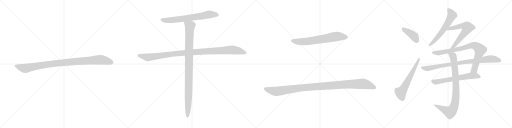
t = 0.00 s
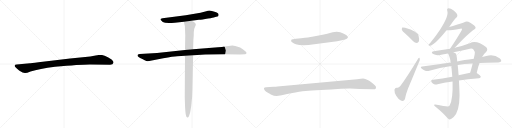
t = 2.53 s
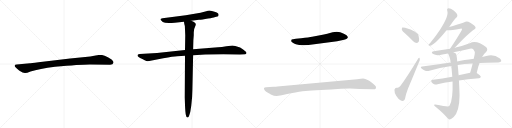
t = 5.05 s
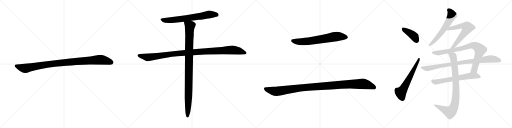
t = 7.57 s
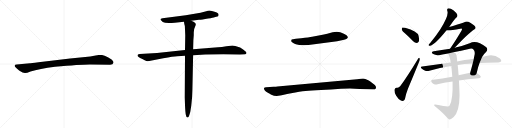
t = 10.10 s
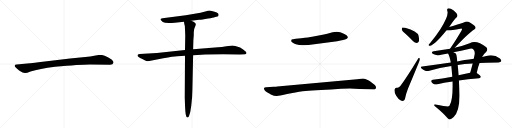
t = 12.62 s

The animated SVG that drew these frames (rendered in a browser with its animation timeline set to each time). Animation: 14 CSS @keyframes rules; one cycle of 12.62 s.

<svg version="1.1" viewBox="0 0 4096 1024" xmlns="http://www.w3.org/2000/svg">
  <g stroke="lightgray" stroke-dasharray="1,1" stroke-width="1" transform="scale(4, 4)">
    <line x1="0" y1="0" x2="256" y2="256"></line>
    <line x1="256" y1="0" x2="0" y2="256"></line>
    <line x1="128" y1="0" x2="128" y2="256"></line>
    <line x1="0" y1="128" x2="256" y2="128"></line>
    <line x1="256" y1="0" x2="512" y2="256"></line>
    <line x1="512" y1="0" x2="256" y2="256"></line>
    <line x1="384" y1="0" x2="384" y2="256"></line>
    <line x1="256" y1="128" x2="512" y2="128"></line>
    <line x1="512" y1="0" x2="768" y2="256"></line>
    <line x1="768" y1="0" x2="512" y2="256"></line>
    <line x1="640" y1="0" x2="640" y2="256"></line>
    <line x1="512" y1="128" x2="768" y2="128"></line>
    <line x1="768" y1="0" x2="1024" y2="256"></line>
    <line x1="1024" y1="0" x2="768" y2="256"></line>
    <line x1="896" y1="0" x2="896" y2="256"></line>
    <line x1="768" y1="128" x2="1024" y2="128"></line>
  </g>
<g transform="scale(1, -1) translate(0, -850)">
   <style type="text/css">
    @keyframes keyframes0 {
      from {
       stroke: black;
       stroke-dashoffset: 1030;
       stroke-width: 128;
       }
       77% {
       animation-timing-function: step-end;
       stroke: black;
       stroke-dashoffset: 0;
       stroke-width: 128;
       }
       to {
       stroke: black;
       stroke-width: 1024;
       }
       }
       #make-me-a-hanzi-animation-0 {
         animation: keyframes0 1.088216s both;
         animation-delay: 0.000000s;
         animation-timing-function: linear;
       }
    @keyframes keyframes1 {
      from {
       stroke: black;
       stroke-dashoffset: 700;
       stroke-width: 128;
       }
       69% {
       animation-timing-function: step-end;
       stroke: black;
       stroke-dashoffset: 0;
       stroke-width: 128;
       }
       to {
       stroke: black;
       stroke-width: 1024;
       }
       }
       #make-me-a-hanzi-animation-1 {
         animation: keyframes1 0.819661s both;
         animation-delay: 1.088216s;
         animation-timing-function: linear;
       }
    @keyframes keyframes2 {
      from {
       stroke: black;
       stroke-dashoffset: 1114;
       stroke-width: 128;
       }
       78% {
       animation-timing-function: step-end;
       stroke: black;
       stroke-dashoffset: 0;
       stroke-width: 128;
       }
       to {
       stroke: black;
       stroke-width: 1024;
       }
       }
       #make-me-a-hanzi-animation-2 {
         animation: keyframes2 1.156576s both;
         animation-delay: 1.907877s;
         animation-timing-function: linear;
       }
    @keyframes keyframes3 {
      from {
       stroke: black;
       stroke-dashoffset: 1024;
       stroke-width: 128;
       }
       77% {
       animation-timing-function: step-end;
       stroke: black;
       stroke-dashoffset: 0;
       stroke-width: 128;
       }
       to {
       stroke: black;
       stroke-width: 1024;
       }
       }
       #make-me-a-hanzi-animation-3 {
         animation: keyframes3 1.083333s both;
         animation-delay: 3.064453s;
         animation-timing-function: linear;
       }
    @keyframes keyframes4 {
      from {
       stroke: black;
       stroke-dashoffset: 693;
       stroke-width: 128;
       }
       69% {
       animation-timing-function: step-end;
       stroke: black;
       stroke-dashoffset: 0;
       stroke-width: 128;
       }
       to {
       stroke: black;
       stroke-width: 1024;
       }
       }
       #make-me-a-hanzi-animation-4 {
         animation: keyframes4 0.813965s both;
         animation-delay: 4.147786s;
         animation-timing-function: linear;
       }
    @keyframes keyframes5 {
      from {
       stroke: black;
       stroke-dashoffset: 1139;
       stroke-width: 128;
       }
       79% {
       animation-timing-function: step-end;
       stroke: black;
       stroke-dashoffset: 0;
       stroke-width: 128;
       }
       to {
       stroke: black;
       stroke-width: 1024;
       }
       }
       #make-me-a-hanzi-animation-5 {
         animation: keyframes5 1.176921s both;
         animation-delay: 4.961751s;
         animation-timing-function: linear;
       }
    @keyframes keyframes6 {
      from {
       stroke: black;
       stroke-dashoffset: 406;
       stroke-width: 128;
       }
       57% {
       animation-timing-function: step-end;
       stroke: black;
       stroke-dashoffset: 0;
       stroke-width: 128;
       }
       to {
       stroke: black;
       stroke-width: 1024;
       }
       }
       #make-me-a-hanzi-animation-6 {
         animation: keyframes6 0.580404s both;
         animation-delay: 6.138672s;
         animation-timing-function: linear;
       }
    @keyframes keyframes7 {
      from {
       stroke: black;
       stroke-dashoffset: 609;
       stroke-width: 128;
       }
       66% {
       animation-timing-function: step-end;
       stroke: black;
       stroke-dashoffset: 0;
       stroke-width: 128;
       }
       to {
       stroke: black;
       stroke-width: 1024;
       }
       }
       #make-me-a-hanzi-animation-7 {
         animation: keyframes7 0.745605s both;
         animation-delay: 6.719076s;
         animation-timing-function: linear;
       }
    @keyframes keyframes8 {
      from {
       stroke: black;
       stroke-dashoffset: 607;
       stroke-width: 128;
       }
       66% {
       animation-timing-function: step-end;
       stroke: black;
       stroke-dashoffset: 0;
       stroke-width: 128;
       }
       to {
       stroke: black;
       stroke-width: 1024;
       }
       }
       #make-me-a-hanzi-animation-8 {
         animation: keyframes8 0.743978s both;
         animation-delay: 7.464681s;
         animation-timing-function: linear;
       }
    @keyframes keyframes9 {
      from {
       stroke: black;
       stroke-dashoffset: 627;
       stroke-width: 128;
       }
       67% {
       animation-timing-function: step-end;
       stroke: black;
       stroke-dashoffset: 0;
       stroke-width: 128;
       }
       to {
       stroke: black;
       stroke-width: 1024;
       }
       }
       #make-me-a-hanzi-animation-9 {
         animation: keyframes9 0.760254s both;
         animation-delay: 8.208659s;
         animation-timing-function: linear;
       }
    @keyframes keyframes10 {
      from {
       stroke: black;
       stroke-dashoffset: 846;
       stroke-width: 128;
       }
       73% {
       animation-timing-function: step-end;
       stroke: black;
       stroke-dashoffset: 0;
       stroke-width: 128;
       }
       to {
       stroke: black;
       stroke-width: 1024;
       }
       }
       #make-me-a-hanzi-animation-10 {
         animation: keyframes10 0.938477s both;
         animation-delay: 8.968913s;
         animation-timing-function: linear;
       }
    @keyframes keyframes11 {
      from {
       stroke: black;
       stroke-dashoffset: 889;
       stroke-width: 128;
       }
       74% {
       animation-timing-function: step-end;
       stroke: black;
       stroke-dashoffset: 0;
       stroke-width: 128;
       }
       to {
       stroke: black;
       stroke-width: 1024;
       }
       }
       #make-me-a-hanzi-animation-11 {
         animation: keyframes11 0.973470s both;
         animation-delay: 9.907390s;
         animation-timing-function: linear;
       }
    @keyframes keyframes12 {
      from {
       stroke: black;
       stroke-dashoffset: 638;
       stroke-width: 128;
       }
       67% {
       animation-timing-function: step-end;
       stroke: black;
       stroke-dashoffset: 0;
       stroke-width: 128;
       }
       to {
       stroke: black;
       stroke-width: 1024;
       }
       }
       #make-me-a-hanzi-animation-12 {
         animation: keyframes12 0.769206s both;
         animation-delay: 10.880860s;
         animation-timing-function: linear;
       }
    @keyframes keyframes13 {
      from {
       stroke: black;
       stroke-dashoffset: 888;
       stroke-width: 128;
       }
       74% {
       animation-timing-function: step-end;
       stroke: black;
       stroke-dashoffset: 0;
       stroke-width: 128;
       }
       to {
       stroke: black;
       stroke-width: 1024;
       }
       }
       #make-me-a-hanzi-animation-13 {
         animation: keyframes13 0.972656s both;
         animation-delay: 11.650066s;
         animation-timing-function: linear;
       }
</style>
<path d="M 719.0 335.0 L 881.0 332.0 Q 904.0 332.0 908.0 349.0 Q 908.0 354.0 907.0 356.0 Q 900.0 373.0 863.0 392.0 Q 826.0 411.0 807.0 411.0 Q 787.0 411.0 765.0 406.0 Q 743.0 401.0 722.0 399.0 L 561.0 382.0 L 308.0 353.0 Q 244.0 345.0 240.0 344.0 L 133.0 335.0 Q 119.0 334.0 118.0 328.0 Q 116.0 321.0 122.0 314.0 Q 127.0 307.0 153.0 286.0 Q 186.0 265.0 201.0 266.0 Q 215.0 266.0 244.0 278.0 Q 314.0 302.0 440.0 317.0 Q 639.0 335.0 719.0 335.0 Z" fill="lightgray"></path> 
<path d="M 1530.0 684.0 L 1592.0 692.0 Q 1615.0 693.0 1665.0 703.0 Q 1708.0 709.0 1716.0 713.0 L 1730.0 717.0 Q 1741.0 718.0 1747.0 723.0 Q 1749.0 730.0 1749.0 734.0 Q 1749.0 741.0 1734.0 750.0 Q 1718.0 758.0 1695.0 763.0 Q 1671.0 768.0 1650.0 761.0 L 1604.0 749.0 L 1486.0 729.0 L 1300.0 705.0 Q 1266.0 700.0 1302.0 675.0 Q 1322.0 662.0 1398.0 669.0 L 1472.0 676.0 L 1530.0 684.0 Z" fill="lightgray"></path> 
<path d="M 1480.0 451.0 L 1256.0 427.0 L 1118.0 419.0 Q 1108.0 417.0 1104.0 415.0 Q 1100.0 413.0 1100.0 407.0 Q 1100.0 400.0 1109.0 395.0 Q 1118.0 389.0 1139.0 378.0 Q 1160.0 366.0 1171.0 362.0 Q 1182.0 358.0 1214.0 367.0 L 1306.0 385.0 Q 1388.0 400.0 1417.0 401.0 L 1480.0 404.0 L 1545.0 409.0 L 1642.0 414.0 Q 1709.0 417.0 1787.0 417.0 L 1919.0 415.0 Q 1959.0 415.0 1966.0 418.0 Q 1972.0 421.0 1972.0 426.0 Q 1971.0 437.0 1945.0 455.0 L 1921.0 471.0 L 1882.0 483.0 Q 1869.0 487.0 1860.0 487.0 Q 1850.0 487.0 1811.0 481.0 Q 1772.0 474.0 1745.0 473.0 L 1545.0 456.0 L 1480.0 451.0 Z" fill="lightgray"></path> 
<path d="M 1480.0 617.0 L 1482.0 566.0 L 1480.0 451.0 L 1480.0 404.0 L 1478.0 71.0 L 1480.0 11.0 Q 1482.0 -49.0 1488.0 -74.0 Q 1491.0 -92.0 1503.0 -89.0 Q 1508.0 -89.0 1512.0 -78.0 Q 1516.0 -67.0 1522.0 -45.0 L 1530.0 4.0 Q 1539.0 77.0 1539.0 130.0 L 1545.0 409.0 L 1545.0 456.0 L 1547.0 530.0 L 1550.0 569.0 L 1550.0 591.0 Q 1550.0 620.0 1562.0 641.0 Q 1572.0 654.0 1562.0 667.0 Q 1558.0 672.0 1548.0 677.0 L 1530.0 684.0 C 1502.0 696.0 1466.0 705.0 1472.0 676.0 L 1474.0 661.0 Q 1480.0 649.0 1480.0 617.0 Z" fill="lightgray"></path> 
<path d="M 2514.0 496.0 L 2697.0 520.0 Q 2710.0 522.0 2744.0 530.0 Q 2779.0 538.0 2782.0 548.0 Q 2784.0 552.0 2782.0 557.0 Q 2778.0 569.0 2751.0 580.0 L 2722.0 592.0 Q 2700.0 600.0 2661.0 593.0 L 2618.0 580.0 Q 2593.0 574.0 2560.0 568.0 L 2497.0 556.0 Q 2474.0 552.0 2409.0 544.0 L 2367.0 540.0 Q 2338.0 536.0 2333.0 534.0 Q 2333.0 533.0 2331.0 531.0 Q 2329.0 529.0 2329.0 523.0 Q 2329.0 517.0 2340.0 510.0 Q 2351.0 500.0 2367.0 496.0 Q 2414.0 480.0 2514.0 496.0 Z" fill="lightgray"></path> 
<path d="M 2189.0 157.0 L 2129.0 152.0 Q 2114.0 152.0 2112.0 145.0 Q 2111.0 138.0 2115.0 133.0 Q 2121.0 120.0 2161.0 99.0 Q 2167.0 96.0 2171.0 93.0 Q 2203.0 76.0 2241.0 86.0 Q 2258.0 91.0 2329.0 105.0 Q 2400.0 119.0 2444.0 123.0 Q 2488.0 127.0 2568.0 131.0 Q 2648.0 134.0 2728.0 140.0 L 2800.0 142.0 L 2877.0 138.0 L 2984.0 136.0 Q 2999.0 134.0 3003.0 139.0 Q 3008.0 144.0 3008.0 153.0 Q 3009.0 162.0 2983.0 182.0 Q 2958.0 201.0 2950.0 206.0 Q 2918.0 222.0 2905.0 222.0 Q 2892.0 222.0 2857.0 216.0 L 2219.0 159.0 Q 2210.0 157.0 2189.0 157.0 Z" fill="lightgray"></path> 
<path d="M 3243.5 579.5 Q 3274.5 551.5 3305.5 519.5 Q 3318.5 506.5 3334.5 505.5 Q 3344.5 505.5 3351.5 519.5 Q 3355.5 534.5 3348.5 563.5 Q 3339.5 599.5 3240.5 627.5 Q 3224.5 631.5 3218.5 629.5 Q 3214.5 625.5 3214.5 612.5 Q 3217.5 602.5 3243.5 579.5 Z" fill="lightgray"></path> 
<path d="M 3343.5 378.5 Q 3259.5 239.5 3202.5 161.5 Q 3189.5 145.5 3176.5 148.5 Q 3160.5 151.5 3155.5 131.5 Q 3154.5 104.5 3169.5 84.5 Q 3187.5 56.5 3203.5 47.5 Q 3216.5 40.5 3227.5 43.5 Q 3236.5 47.5 3239.5 57.5 Q 3248.5 103.5 3263.5 140.5 Q 3309.5 249.5 3350.5 350.5 Q 3360.5 369.5 3358.5 378.5 Q 3355.5 396.5 3343.5 378.5 Z" fill="lightgray"></path> 
<path d="M 3593.5 633.5 Q 3635.5 696.5 3653.5 711.5 Q 3662.5 721.5 3657.5 733.5 Q 3654.5 745.5 3629.5 766.5 Q 3605.5 782.5 3588.5 783.5 Q 3572.5 782.5 3578.5 762.5 Q 3593.5 728.5 3521.5 614.5 Q 3487.5 562.5 3441.5 506.5 Q 3431.5 496.5 3429.5 491.5 Q 3426.5 481.5 3439.5 483.5 Q 3475.5 487.5 3572.5 607.5 L 3593.5 633.5 Z" fill="lightgray"></path> 
<path d="M 3637.5 467.5 Q 3749.5 587.5 3793.5 614.5 Q 3812.5 624.5 3799.5 639.5 Q 3786.5 652.5 3747.5 675.5 Q 3729.5 682.5 3714.5 671.5 Q 3704.5 667.5 3623.5 641.5 Q 3608.5 637.5 3593.5 633.5 C 3564.5 625.5 3542.5 608.5 3572.5 607.5 Q 3599.5 604.5 3682.5 620.5 Q 3692.5 623.5 3694.5 620.5 Q 3698.5 616.5 3691.5 604.5 Q 3660.5 550.5 3600.5 459.5 C 3584.5 434.5 3616.5 445.5 3637.5 467.5 Z" fill="lightgray"></path> 
<path d="M 3813.5 266.5 Q 3823.5 315.5 3836.5 346.5 L 3856.5 393.5 Q 3869.5 418.5 3888.5 434.5 Q 3906.5 453.5 3890.5 472.5 Q 3812.5 532.5 3757.5 504.5 Q 3699.5 482.5 3644.5 469.5 Q 3640.5 468.5 3637.5 467.5 L 3600.5 459.5 Q 3533.5 447.5 3469.5 440.5 Q 3453.5 439.5 3454.5 428.5 Q 3457.5 419.5 3476.5 413.5 Q 3501.5 403.5 3539.5 414.5 Q 3561.5 418.5 3584.5 422.5 L 3627.5 432.5 Q 3688.5 445.5 3750.5 458.5 Q 3777.5 465.5 3787.5 454.5 Q 3800.5 441.5 3797.5 416.5 Q 3793.5 398.5 3790.5 380.5 L 3781.5 342.5 Q 3771.5 303.5 3761.5 268.5 C 3753.5 239.5 3807.5 237.5 3813.5 266.5 Z" fill="lightgray"></path> 
<path d="M 3836.5 346.5 Q 3876.5 349.5 3987.5 350.5 Q 4005.5 351.5 4009.5 359.5 Q 4013.5 369.5 3999.5 381.5 Q 3948.5 420.5 3890.5 401.5 Q 3874.5 398.5 3856.5 393.5 L 3790.5 380.5 Q 3709.5 370.5 3657.5 358.5 L 3606.5 350.5 Q 3497.5 335.5 3377.5 318.5 Q 3358.5 317.5 3372.5 301.5 Q 3385.5 289.5 3401.5 284.5 Q 3420.5 280.5 3434.5 284.5 Q 3516.5 309.5 3610.5 322.5 L 3661.5 330.5 Q 3713.5 339.5 3781.5 342.5 L 3836.5 346.5 Z" fill="lightgray"></path> 
<path d="M 3618.5 236.5 Q 3536.5 221.5 3463.5 212.5 Q 3441.5 209.5 3454.5 190.5 Q 3461.5 180.5 3473.5 176.5 Q 3485.5 173.5 3500.5 176.5 Q 3546.5 188.5 3620.5 198.5 L 3670.5 205.5 Q 3739.5 215.5 3832.5 223.5 Q 3844.5 224.5 3846.5 235.5 Q 3846.5 244.5 3813.5 266.5 C 3799.5 275.5 3790.5 274.5 3761.5 268.5 Q 3713.5 259.5 3668.5 247.5 L 3618.5 236.5 Z" fill="lightgray"></path> 
<path d="M 3584.5 422.5 Q 3596.5 404.5 3606.5 350.5 L 3610.5 322.5 Q 3614.5 282.5 3618.5 236.5 L 3620.5 198.5 Q 3624.5 54.5 3597.5 7.5 Q 3594.5 1.5 3588.5 -0.5 Q 3576.5 -4.5 3482.5 14.5 Q 3475.5 14.5 3472.5 11.5 Q 3471.5 7.5 3479.5 -0.5 Q 3545.5 -54.5 3579.5 -94.5 Q 3589.5 -107.5 3598.5 -105.5 Q 3608.5 -104.5 3629.5 -85.5 Q 3675.5 -40.5 3676.5 86.5 Q 3675.5 132.5 3671.5 203.5 Q 3670.5 204.5 3670.5 205.5 L 3668.5 247.5 Q 3664.5 308.5 3661.5 330.5 L 3657.5 358.5 Q 3654.5 416.5 3643.5 423.5 Q 3634.5 429.5 3627.5 432.5 C 3601.5 447.5 3571.5 449.5 3584.5 422.5 Z" fill="lightgray"></path> 
      <clipPath id="make-me-a-hanzi-clip-0">
      <path d="M 719.0 335.0 L 881.0 332.0 Q 904.0 332.0 908.0 349.0 Q 908.0 354.0 907.0 356.0 Q 900.0 373.0 863.0 392.0 Q 826.0 411.0 807.0 411.0 Q 787.0 411.0 765.0 406.0 Q 743.0 401.0 722.0 399.0 L 561.0 382.0 L 308.0 353.0 Q 244.0 345.0 240.0 344.0 L 133.0 335.0 Q 119.0 334.0 118.0 328.0 Q 116.0 321.0 122.0 314.0 Q 127.0 307.0 153.0 286.0 Q 186.0 265.0 201.0 266.0 Q 215.0 266.0 244.0 278.0 Q 314.0 302.0 440.0 317.0 Q 639.0 335.0 719.0 335.0 Z" fill="lightgray"></path>
      </clipPath>
      <path clip-path="url(#make-me-a-hanzi-clip-0)" d="M 128.0 323.0 L 199.0 303.0 L 414.0 340.0 L 791.0 372.0 L 840.0 367.0 L 892.0 350.0 " fill="none" id="make-me-a-hanzi-animation-0" stroke-dasharray="902 1804" stroke-linecap="round"></path>

      <clipPath id="make-me-a-hanzi-clip-1">
      <path d="M 1530.0 684.0 L 1592.0 692.0 Q 1615.0 693.0 1665.0 703.0 Q 1708.0 709.0 1716.0 713.0 L 1730.0 717.0 Q 1741.0 718.0 1747.0 723.0 Q 1749.0 730.0 1749.0 734.0 Q 1749.0 741.0 1734.0 750.0 Q 1718.0 758.0 1695.0 763.0 Q 1671.0 768.0 1650.0 761.0 L 1604.0 749.0 L 1486.0 729.0 L 1300.0 705.0 Q 1266.0 700.0 1302.0 675.0 Q 1322.0 662.0 1398.0 669.0 L 1472.0 676.0 L 1530.0 684.0 Z" fill="lightgray"></path>
      </clipPath>
      <path clip-path="url(#make-me-a-hanzi-clip-1)" d="M 1298.0 690.0 L 1351.0 688.0 L 1447.0 698.0 L 1684.0 736.0 L 1738.0 730.0 " fill="none" id="make-me-a-hanzi-animation-1" stroke-dasharray="572 1144" stroke-linecap="round"></path>

      <clipPath id="make-me-a-hanzi-clip-2">
      <path d="M 1480.0 451.0 L 1256.0 427.0 L 1118.0 419.0 Q 1108.0 417.0 1104.0 415.0 Q 1100.0 413.0 1100.0 407.0 Q 1100.0 400.0 1109.0 395.0 Q 1118.0 389.0 1139.0 378.0 Q 1160.0 366.0 1171.0 362.0 Q 1182.0 358.0 1214.0 367.0 L 1306.0 385.0 Q 1388.0 400.0 1417.0 401.0 L 1480.0 404.0 L 1545.0 409.0 L 1642.0 414.0 Q 1709.0 417.0 1787.0 417.0 L 1919.0 415.0 Q 1959.0 415.0 1966.0 418.0 Q 1972.0 421.0 1972.0 426.0 Q 1971.0 437.0 1945.0 455.0 L 1921.0 471.0 L 1882.0 483.0 Q 1869.0 487.0 1860.0 487.0 Q 1850.0 487.0 1811.0 481.0 Q 1772.0 474.0 1745.0 473.0 L 1545.0 456.0 L 1480.0 451.0 Z" fill="lightgray"></path>
      </clipPath>
      <path clip-path="url(#make-me-a-hanzi-clip-2)" d="M 1112.0 406.0 L 1184.0 392.0 L 1400.0 422.0 L 1852.0 451.0 L 1911.0 444.0 L 1963.0 427.0 " fill="none" id="make-me-a-hanzi-animation-2" stroke-dasharray="986 1972" stroke-linecap="round"></path>

      <clipPath id="make-me-a-hanzi-clip-3">
      <path d="M 1480.0 617.0 L 1482.0 566.0 L 1480.0 451.0 L 1480.0 404.0 L 1478.0 71.0 L 1480.0 11.0 Q 1482.0 -49.0 1488.0 -74.0 Q 1491.0 -92.0 1503.0 -89.0 Q 1508.0 -89.0 1512.0 -78.0 Q 1516.0 -67.0 1522.0 -45.0 L 1530.0 4.0 Q 1539.0 77.0 1539.0 130.0 L 1545.0 409.0 L 1545.0 456.0 L 1547.0 530.0 L 1550.0 569.0 L 1550.0 591.0 Q 1550.0 620.0 1562.0 641.0 Q 1572.0 654.0 1562.0 667.0 Q 1558.0 672.0 1548.0 677.0 L 1530.0 684.0 C 1502.0 696.0 1466.0 705.0 1472.0 676.0 L 1474.0 661.0 Q 1480.0 649.0 1480.0 617.0 Z" fill="lightgray"></path>
      </clipPath>
      <path clip-path="url(#make-me-a-hanzi-clip-3)" d="M 1480.0 669.0 L 1519.0 642.0 L 1507.0 33.0 L 1500.0 -78.0 " fill="none" id="make-me-a-hanzi-animation-3" stroke-dasharray="896 1792" stroke-linecap="round"></path>

      <clipPath id="make-me-a-hanzi-clip-4">
      <path d="M 2514.0 496.0 L 2697.0 520.0 Q 2710.0 522.0 2744.0 530.0 Q 2779.0 538.0 2782.0 548.0 Q 2784.0 552.0 2782.0 557.0 Q 2778.0 569.0 2751.0 580.0 L 2722.0 592.0 Q 2700.0 600.0 2661.0 593.0 L 2618.0 580.0 Q 2593.0 574.0 2560.0 568.0 L 2497.0 556.0 Q 2474.0 552.0 2409.0 544.0 L 2367.0 540.0 Q 2338.0 536.0 2333.0 534.0 Q 2333.0 533.0 2331.0 531.0 Q 2329.0 529.0 2329.0 523.0 Q 2329.0 517.0 2340.0 510.0 Q 2351.0 500.0 2367.0 496.0 Q 2414.0 480.0 2514.0 496.0 Z" fill="lightgray"></path>
      </clipPath>
      <path clip-path="url(#make-me-a-hanzi-clip-4)" d="M 2338.0 529.0 L 2367.0 518.0 L 2434.0 517.0 L 2675.0 557.0 L 2770.0 553.0 " fill="none" id="make-me-a-hanzi-animation-4" stroke-dasharray="565 1130" stroke-linecap="round"></path>

      <clipPath id="make-me-a-hanzi-clip-5">
      <path d="M 2189.0 157.0 L 2129.0 152.0 Q 2114.0 152.0 2112.0 145.0 Q 2111.0 138.0 2115.0 133.0 Q 2121.0 120.0 2161.0 99.0 Q 2167.0 96.0 2171.0 93.0 Q 2203.0 76.0 2241.0 86.0 Q 2258.0 91.0 2329.0 105.0 Q 2400.0 119.0 2444.0 123.0 Q 2488.0 127.0 2568.0 131.0 Q 2648.0 134.0 2728.0 140.0 L 2800.0 142.0 L 2877.0 138.0 L 2984.0 136.0 Q 2999.0 134.0 3003.0 139.0 Q 3008.0 144.0 3008.0 153.0 Q 3009.0 162.0 2983.0 182.0 Q 2958.0 201.0 2950.0 206.0 Q 2918.0 222.0 2905.0 222.0 Q 2892.0 222.0 2857.0 216.0 L 2219.0 159.0 Q 2210.0 157.0 2189.0 157.0 Z" fill="lightgray"></path>
      </clipPath>
      <path clip-path="url(#make-me-a-hanzi-clip-5)" d="M 2121.0 141.0 L 2165.0 127.0 L 2217.0 120.0 L 2447.0 152.0 L 2896.0 180.0 L 2925.0 176.0 L 2993.0 150.0 " fill="none" id="make-me-a-hanzi-animation-5" stroke-dasharray="1011 2022" stroke-linecap="round"></path>

      <clipPath id="make-me-a-hanzi-clip-6">
      <path d="M 3243.5 579.5 Q 3274.5 551.5 3305.5 519.5 Q 3318.5 506.5 3334.5 505.5 Q 3344.5 505.5 3351.5 519.5 Q 3355.5 534.5 3348.5 563.5 Q 3339.5 599.5 3240.5 627.5 Q 3224.5 631.5 3218.5 629.5 Q 3214.5 625.5 3214.5 612.5 Q 3217.5 602.5 3243.5 579.5 Z" fill="lightgray"></path>
      </clipPath>
      <path clip-path="url(#make-me-a-hanzi-clip-6)" d="M 3223.5 623.5 L 3236.5 609.5 L 3305.5 566.5 L 3332.5 524.5 " fill="none" id="make-me-a-hanzi-animation-6" stroke-dasharray="278 556" stroke-linecap="round"></path>

      <clipPath id="make-me-a-hanzi-clip-7">
      <path d="M 3343.5 378.5 Q 3259.5 239.5 3202.5 161.5 Q 3189.5 145.5 3176.5 148.5 Q 3160.5 151.5 3155.5 131.5 Q 3154.5 104.5 3169.5 84.5 Q 3187.5 56.5 3203.5 47.5 Q 3216.5 40.5 3227.5 43.5 Q 3236.5 47.5 3239.5 57.5 Q 3248.5 103.5 3263.5 140.5 Q 3309.5 249.5 3350.5 350.5 Q 3360.5 369.5 3358.5 378.5 Q 3355.5 396.5 3343.5 378.5 Z" fill="lightgray"></path>
      </clipPath>
      <path clip-path="url(#make-me-a-hanzi-clip-7)" d="M 3221.5 60.5 L 3206.5 109.5 L 3254.5 186.5 L 3351.5 373.5 " fill="none" id="make-me-a-hanzi-animation-7" stroke-dasharray="481 962" stroke-linecap="round"></path>

      <clipPath id="make-me-a-hanzi-clip-8">
      <path d="M 3593.5 633.5 Q 3635.5 696.5 3653.5 711.5 Q 3662.5 721.5 3657.5 733.5 Q 3654.5 745.5 3629.5 766.5 Q 3605.5 782.5 3588.5 783.5 Q 3572.5 782.5 3578.5 762.5 Q 3593.5 728.5 3521.5 614.5 Q 3487.5 562.5 3441.5 506.5 Q 3431.5 496.5 3429.5 491.5 Q 3426.5 481.5 3439.5 483.5 Q 3475.5 487.5 3572.5 607.5 L 3593.5 633.5 Z" fill="lightgray"></path>
      </clipPath>
      <path clip-path="url(#make-me-a-hanzi-clip-8)" d="M 3588.5 770.5 L 3608.5 748.5 L 3616.5 727.5 L 3604.5 703.5 L 3534.5 592.5 L 3475.5 522.5 L 3437.5 490.5 " fill="none" id="make-me-a-hanzi-animation-8" stroke-dasharray="479 958" stroke-linecap="round"></path>

      <clipPath id="make-me-a-hanzi-clip-9">
      <path d="M 3637.5 467.5 Q 3749.5 587.5 3793.5 614.5 Q 3812.5 624.5 3799.5 639.5 Q 3786.5 652.5 3747.5 675.5 Q 3729.5 682.5 3714.5 671.5 Q 3704.5 667.5 3623.5 641.5 Q 3608.5 637.5 3593.5 633.5 C 3564.5 625.5 3542.5 608.5 3572.5 607.5 Q 3599.5 604.5 3682.5 620.5 Q 3692.5 623.5 3694.5 620.5 Q 3698.5 616.5 3691.5 604.5 Q 3660.5 550.5 3600.5 459.5 C 3584.5 434.5 3616.5 445.5 3637.5 467.5 Z" fill="lightgray"></path>
      </clipPath>
      <path clip-path="url(#make-me-a-hanzi-clip-9)" d="M 3577.5 610.5 L 3604.5 623.5 L 3700.5 643.5 L 3735.5 633.5 L 3737.5 626.5 L 3718.5 590.5 L 3636.5 484.5 L 3617.5 469.5 " fill="none" id="make-me-a-hanzi-animation-9" stroke-dasharray="499 998" stroke-linecap="round"></path>

      <clipPath id="make-me-a-hanzi-clip-10">
      <path d="M 3813.5 266.5 Q 3823.5 315.5 3836.5 346.5 L 3856.5 393.5 Q 3869.5 418.5 3888.5 434.5 Q 3906.5 453.5 3890.5 472.5 Q 3812.5 532.5 3757.5 504.5 Q 3699.5 482.5 3644.5 469.5 Q 3640.5 468.5 3637.5 467.5 L 3600.5 459.5 Q 3533.5 447.5 3469.5 440.5 Q 3453.5 439.5 3454.5 428.5 Q 3457.5 419.5 3476.5 413.5 Q 3501.5 403.5 3539.5 414.5 Q 3561.5 418.5 3584.5 422.5 L 3627.5 432.5 Q 3688.5 445.5 3750.5 458.5 Q 3777.5 465.5 3787.5 454.5 Q 3800.5 441.5 3797.5 416.5 Q 3793.5 398.5 3790.5 380.5 L 3781.5 342.5 Q 3771.5 303.5 3761.5 268.5 C 3753.5 239.5 3807.5 237.5 3813.5 266.5 Z" fill="lightgray"></path>
      </clipPath>
      <path clip-path="url(#make-me-a-hanzi-clip-10)" d="M 3464.5 429.5 L 3498.5 425.5 L 3574.5 436.5 L 3782.5 486.5 L 3810.5 478.5 L 3839.5 449.5 L 3836.5 432.5 L 3795.5 295.5 L 3768.5 274.5 " fill="none" id="make-me-a-hanzi-animation-10" stroke-dasharray="718 1436" stroke-linecap="round"></path>

      <clipPath id="make-me-a-hanzi-clip-11">
      <path d="M 3836.5 346.5 Q 3876.5 349.5 3987.5 350.5 Q 4005.5 351.5 4009.5 359.5 Q 4013.5 369.5 3999.5 381.5 Q 3948.5 420.5 3890.5 401.5 Q 3874.5 398.5 3856.5 393.5 L 3790.5 380.5 Q 3709.5 370.5 3657.5 358.5 L 3606.5 350.5 Q 3497.5 335.5 3377.5 318.5 Q 3358.5 317.5 3372.5 301.5 Q 3385.5 289.5 3401.5 284.5 Q 3420.5 280.5 3434.5 284.5 Q 3516.5 309.5 3610.5 322.5 L 3661.5 330.5 Q 3713.5 339.5 3781.5 342.5 L 3836.5 346.5 Z" fill="lightgray"></path>
      </clipPath>
      <path clip-path="url(#make-me-a-hanzi-clip-11)" d="M 3374.5 310.5 L 3425.5 303.5 L 3678.5 348.5 L 3905.5 377.5 L 3941.5 378.5 L 3999.5 364.5 " fill="none" id="make-me-a-hanzi-animation-11" stroke-dasharray="761 1522" stroke-linecap="round"></path>

      <clipPath id="make-me-a-hanzi-clip-12">
      <path d="M 3618.5 236.5 Q 3536.5 221.5 3463.5 212.5 Q 3441.5 209.5 3454.5 190.5 Q 3461.5 180.5 3473.5 176.5 Q 3485.5 173.5 3500.5 176.5 Q 3546.5 188.5 3620.5 198.5 L 3670.5 205.5 Q 3739.5 215.5 3832.5 223.5 Q 3844.5 224.5 3846.5 235.5 Q 3846.5 244.5 3813.5 266.5 C 3799.5 275.5 3790.5 274.5 3761.5 268.5 Q 3713.5 259.5 3668.5 247.5 L 3618.5 236.5 Z" fill="lightgray"></path>
      </clipPath>
      <path clip-path="url(#make-me-a-hanzi-clip-12)" d="M 3461.5 200.5 L 3482.5 194.5 L 3767.5 243.5 L 3811.5 244.5 L 3836.5 235.5 " fill="none" id="make-me-a-hanzi-animation-12" stroke-dasharray="510 1020" stroke-linecap="round"></path>

      <clipPath id="make-me-a-hanzi-clip-13">
      <path d="M 3584.5 422.5 Q 3596.5 404.5 3606.5 350.5 L 3610.5 322.5 Q 3614.5 282.5 3618.5 236.5 L 3620.5 198.5 Q 3624.5 54.5 3597.5 7.5 Q 3594.5 1.5 3588.5 -0.5 Q 3576.5 -4.5 3482.5 14.5 Q 3475.5 14.5 3472.5 11.5 Q 3471.5 7.5 3479.5 -0.5 Q 3545.5 -54.5 3579.5 -94.5 Q 3589.5 -107.5 3598.5 -105.5 Q 3608.5 -104.5 3629.5 -85.5 Q 3675.5 -40.5 3676.5 86.5 Q 3675.5 132.5 3671.5 203.5 Q 3670.5 204.5 3670.5 205.5 L 3668.5 247.5 Q 3664.5 308.5 3661.5 330.5 L 3657.5 358.5 Q 3654.5 416.5 3643.5 423.5 Q 3634.5 429.5 3627.5 432.5 C 3601.5 447.5 3571.5 449.5 3584.5 422.5 Z" fill="lightgray"></path>
      </clipPath>
      <path clip-path="url(#make-me-a-hanzi-clip-13)" d="M 3592.5 421.5 L 3623.5 402.5 L 3636.5 323.5 L 3648.5 116.5 L 3640.5 23.5 L 3626.5 -16.5 L 3600.5 -46.5 L 3479.5 7.5 " fill="none" id="make-me-a-hanzi-animation-13" stroke-dasharray="760 1520" stroke-linecap="round"></path>

</g>
</svg>
